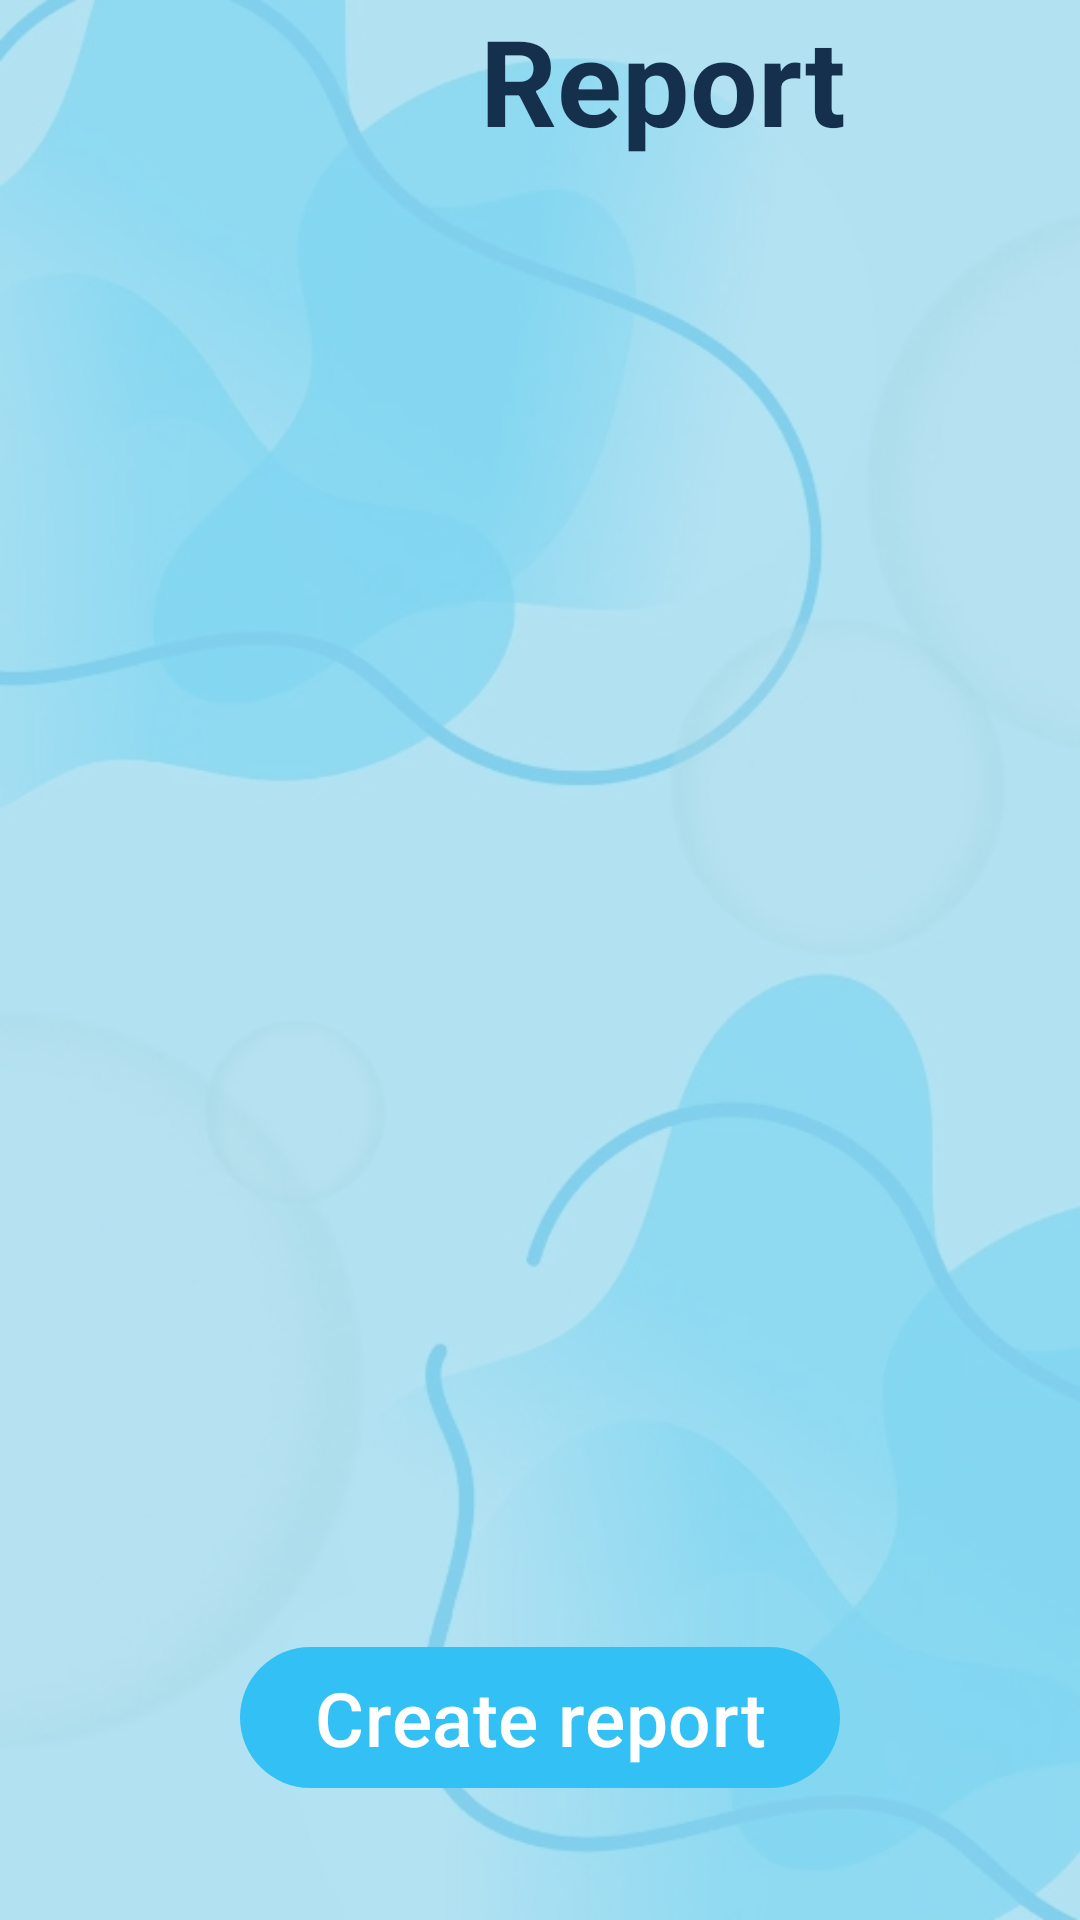

Here is an Android app screen rendered from its layout file. Give the layout XML and the strings, colors and styles it references.
<!-- AndroidManifest.xml: application theme Theme.EmpowerTasksMood -->
<!-- res/layout/activity_report_folder.xml -->
<?xml version="1.0" encoding="utf-8"?>
<androidx.constraintlayout.widget.ConstraintLayout xmlns:android="http://schemas.android.com/apk/res/android"
    xmlns:app="http://schemas.android.com/apk/res-auto"
    xmlns:tools="http://schemas.android.com/tools"
    android:layout_width="match_parent"
    android:layout_height="match_parent"
    android:background="@color/light_blue2">

    <ImageView
        android:id="@+id/imageView4"
        android:layout_width="match_parent"
        android:layout_height="match_parent"
        android:alpha="0.3"
        android:background="@drawable/background_image1" />


    <LinearLayout
        android:layout_width="match_parent"
        android:layout_height="match_parent"
        android:orientation="vertical"
        app:layout_constraintBottom_toBottomOf="parent"
        app:layout_constraintEnd_toEndOf="parent"
        app:layout_constraintHorizontal_bias="0.0"
        app:layout_constraintStart_toStartOf="parent"
        app:layout_constraintTop_toTopOf="parent"
        app:layout_constraintVertical_bias="0.0">


        <LinearLayout
            android:layout_width="wrap_content"
            android:layout_height="wrap_content"
            android:orientation="horizontal">


            <ImageView
                android:id="@+id/imageView"
                android:layout_width="70dp"
                android:layout_height="50dp"
                android:layout_marginTop="5dp"
                android:layout_weight="1"
                android:onClick="menu"
                app:srcCompat="@drawable/baseline_menu_24"
                tools:ignore="SpeakableTextPresentCheck" />


            <TextView
                android:layout_width="wrap_content"
                android:layout_height="wrap_content"
                android:layout_marginLeft="90dp"
                android:text="Report"
                android:textColor="@color/dark_blue"
                android:textSize="40dp"
                android:textStyle="bold" />
        </LinearLayout>


        <androidx.recyclerview.widget.RecyclerView
            android:id="@+id/recycleViewReports"
            android:layout_width="match_parent"
            android:layout_height="match_parent"
            android:layout_marginTop="30dp"
            android:layout_marginBottom="120dp"  />


    </LinearLayout>

    <LinearLayout
        android:id="@+id/bottom"
        android:layout_width="match_parent"
        android:layout_height="wrap_content"
        android:orientation="horizontal"
        android:layout_marginBottom="40dp"
        android:gravity="center"
        app:layout_constraintBottom_toBottomOf="parent"
        app:layout_constraintEnd_toEndOf="parent"
        app:layout_constraintStart_toStartOf="parent">

        <com.google.android.material.button.MaterialButton
            android:id="@+id/sendReport"
            android:layout_width="200dp"
            android:layout_height="55dp"
            android:gravity="center"
            android:onClick="createReport"
            android:text="Create report"
            android:textSize="25sp"
            app:backgroundTint="@color/light_blue" />


    </LinearLayout>
</androidx.constraintlayout.widget.ConstraintLayout>
<!-- resources referenced by this layout -->
<resources>
  <color name="dark_blue">#15304d</color>
  <color name="light_blue">#33C0F4</color>
  <color name="light_blue2">#B8E3F2</color>
  <!-- drawable background_image1: jpg bitmap (drawable, 48835 bytes) -->
  <style name="Theme.EmpowerTasksMood" parent="Base.Theme.EmpowerTasksMood" />
  <style name="Base.Theme.EmpowerTasksMood" parent="Theme.Material3.DayNight.NoActionBar">
          
          
  
      </style>
</resources>
